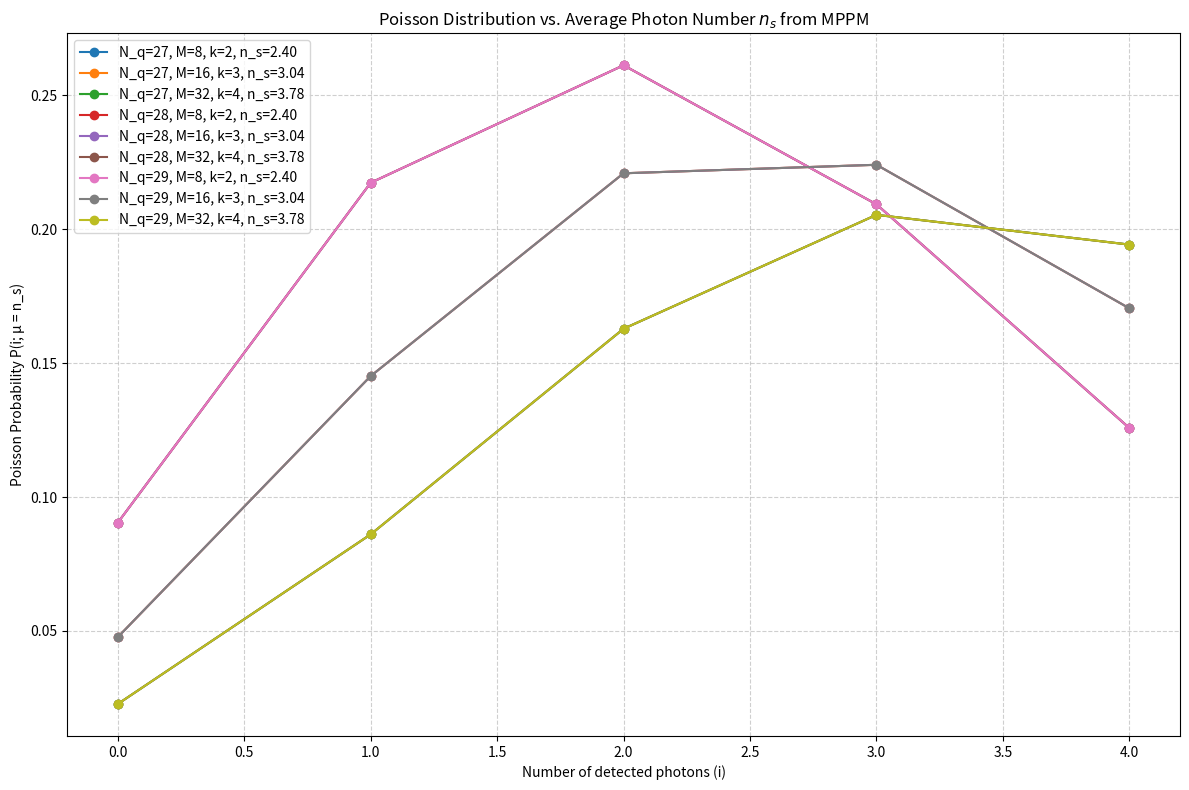

This chart was generated by the following Python code:
import numpy as np
import matplotlib.pyplot as plt
from scipy.stats import poisson
from math import comb, log2

# Qubitの数 N_q の候補
N_q_list = [27, 28, 29]
# 実行時間（秒）
T_exec = 1.0

# 候補となる (M, k) 組
M_k_list = [(8, 2), (16, 3), (32, 4)]

# 光子数 i（縦軸に対応）
i_values = np.arange(0, 5)

# カラーマップの準備
colors = plt.cm.viridis(np.linspace(0, 1, len(i_values)))

plt.figure(figsize=(12, 8))

for N_q in N_q_list:
    for M, k in M_k_list:
        bits_per_symbol = log2(comb(M, k))
        bits_per_pulse = bits_per_symbol / k
        N_p = N_q / bits_per_symbol
        R = (k * N_p) / (T_exec * bits_per_symbol)
        n_s = bits_per_symbol / k  # 平均光子数

        # 各 i に対するポアソン分布確率
        pmf_values = [poisson.pmf(i, mu=n_s) for i in i_values]

        # プロット
        plt.plot(i_values, pmf_values, marker='o',
                 label=f'N_q={N_q}, M={M}, k={k}, n_s={n_s:.2f}')

plt.xlabel('Number of detected photons (i)')
plt.ylabel('Poisson Probability P(i; μ = n_s)')
plt.title('Poisson Distribution vs. Average Photon Number $n_s$ from MPPM')
plt.grid(True, linestyle='--', alpha=0.6)
plt.legend()
plt.tight_layout()
plt.show()